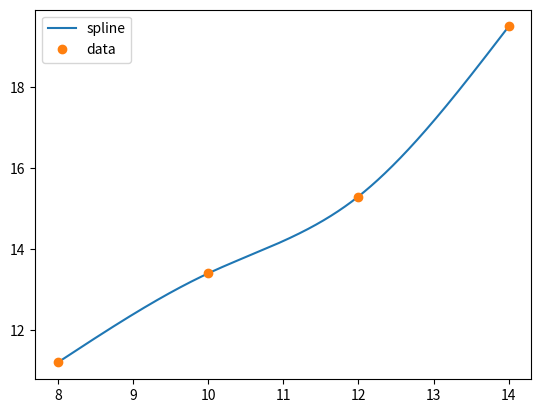

The matplotlib source for this figure:
import numpy as np
import scipy.interpolate as ip

import matplotlib.pyplot as plt

##########################
# Definitionen           #
##########################

data = np.array([
    [8., 11.2],
    [10., 13.4],
    [12., 15.3],
    [14., 19.5],
])

bc_type = 'natural' # 'natural', 'periodic', 'not-a-knot'

##########################
# Spline Interpolation   #
##########################

x = data[:, 0]
y = data[:, 1]

spline = ip.CubicSpline(x, y, bc_type=bc_type)

##########################
# Plot                   #
##########################

x_plot = np.linspace(x[0], x[-1], 1000)
y_plot = spline(x_plot)

plt.plot(x_plot, y_plot, label='spline')
plt.plot(x, y, 'o', label='data')

plt.legend(loc='best')
plt.show()